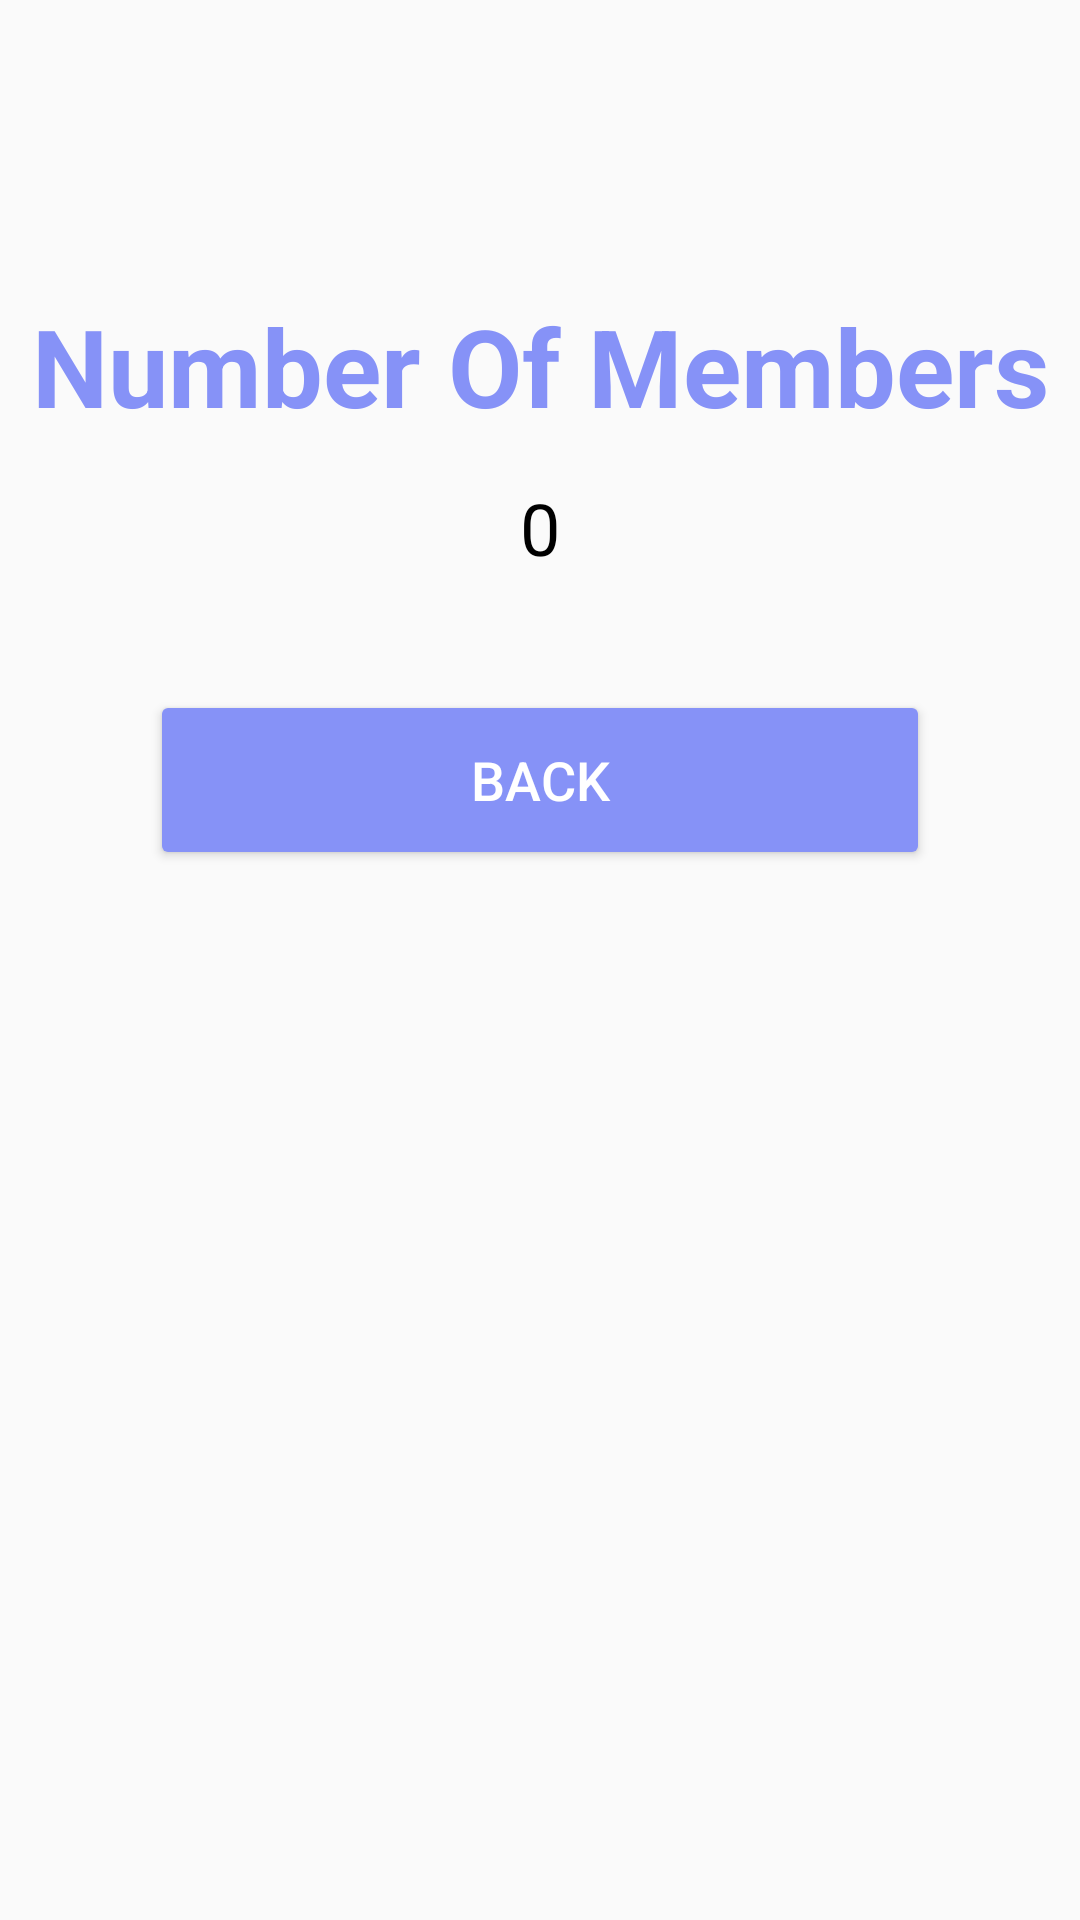

Layout XML and referenced resources for this Android screen:
<!-- AndroidManifest.xml: activity theme Theme.AppCompat.DayNight.NoActionBar -->
<!-- res/layout/fragment_home.xml -->
<?xml version="1.0" encoding="utf-8"?>
<androidx.constraintlayout.widget.ConstraintLayout xmlns:android="http://schemas.android.com/apk/res/android"
    xmlns:tools="http://schemas.android.com/tools"
    android:layout_width="match_parent"
    android:layout_height="match_parent"
    xmlns:app="http://schemas.android.com/apk/res-auto"
    tools:context=".HomeActivity">

    <TextView
        android:id="@+id/homeTextView"
        android:layout_width="wrap_content"
        android:layout_height="wrap_content"
        android:text="Number Of Members"
        android:textColor="@color/lavender"
        android:textSize="36sp"
        android:textStyle="bold"
        app:layout_constraintBottom_toBottomOf="parent"
        app:layout_constraintEnd_toEndOf="parent"
        app:layout_constraintStart_toStartOf="parent"
        app:layout_constraintTop_toTopOf="parent"
        app:layout_constraintVertical_bias="0.165" />

    
    <TextView
        android:id="@+id/emptyBox"
        android:layout_width="250dp"
        android:layout_height="60dp"
        android:background="@drawable/lavender_border"
        android:textSize="24sp"
        android:textColor="@color/black"
        android:textAlignment="center"
        android:gravity="center"
        android:text="0"
        app:layout_constraintTop_toBottomOf="@+id/homeTextView"
        app:layout_constraintStart_toStartOf="parent"
        app:layout_constraintEnd_toEndOf="parent" />

    <Button
        android:id="@+id/backButton"
        android:layout_width="260dp"
        android:layout_height="60dp"
        android:backgroundTint="@color/lavender"
        android:text="Back"
        android:textColor="@color/white"
        android:textSize="18sp"
        app:layout_constraintTop_toBottomOf="@+id/emptyBox"
        app:layout_constraintStart_toStartOf="parent"
        app:layout_constraintEnd_toEndOf="parent"
        android:layout_marginTop="24dp" />

</androidx.constraintlayout.widget.ConstraintLayout>
<!-- resources referenced by this layout -->
<resources>
  <color name="black">#FF000000</color>
  <color name="lavender">#8692f7</color>
  <color name="white">#FFFFFFFF</color>
</resources>
